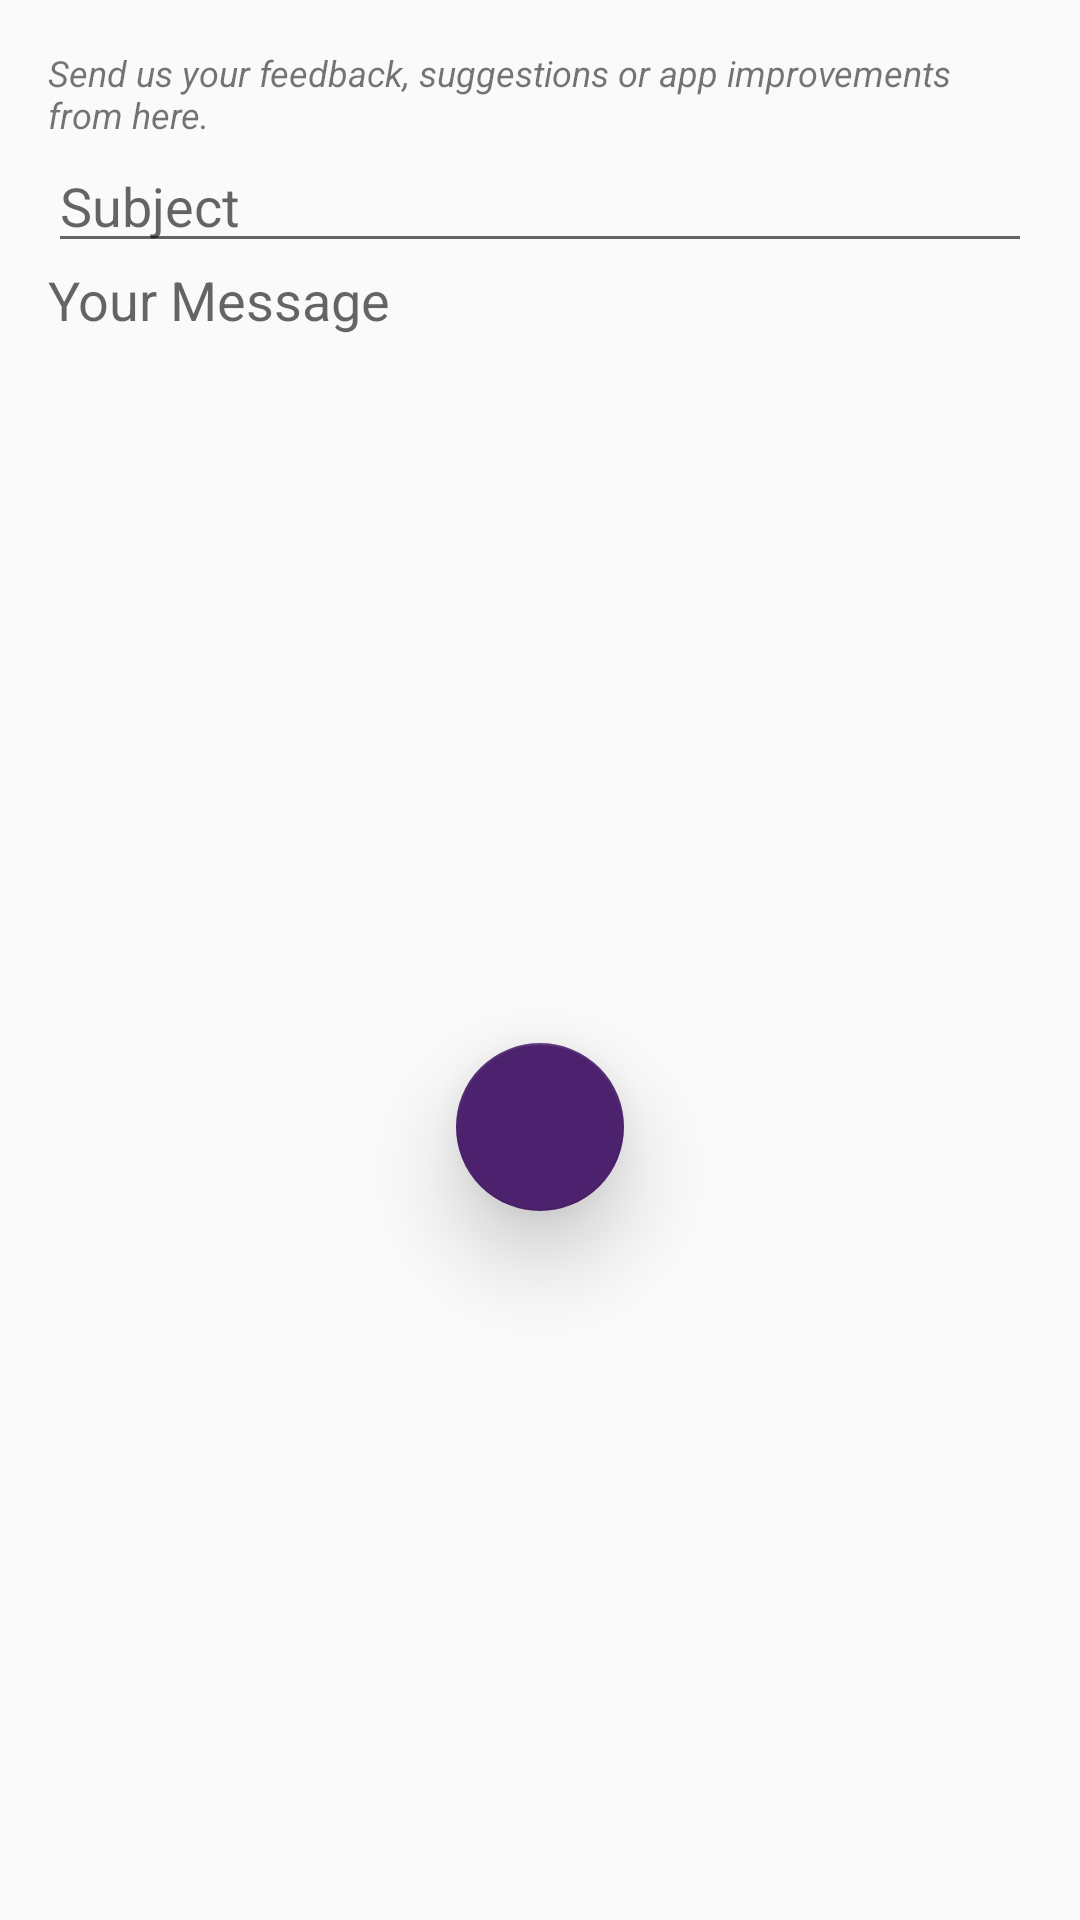

Layout XML and referenced resources for this Android screen:
<!-- AndroidManifest.xml: application theme AppTheme -->
<!-- res/layout/fragment_contact_us.xml -->
<LinearLayout xmlns:android="http://schemas.android.com/apk/res/android"
    xmlns:app="http://schemas.android.com/apk/res-auto"
    xmlns:tools="http://schemas.android.com/tools"
    android:layout_width="match_parent"
    android:layout_height="match_parent"
    tools:context="com.project.group2.phms.fragments.ContactUsFragment">

    
    <LinearLayout
        android:layout_width="match_parent"
        android:layout_height="match_parent"
        android:orientation="vertical"
        android:padding="16dp">

        <TextView
            android:layout_width="match_parent"
            android:layout_height="wrap_content"
            android:text="Send us your feedback, suggestions or app improvements from here."
            android:textStyle="italic"
            android:textSize="12sp"/>

        <TextView
            android:id="@+id/notesKeyTextView"
            android:layout_width="match_parent"
            android:layout_height="wrap_content"
            android:gravity="start"
            android:text=""
            android:visibility="gone" />

        <EditText
            android:id="@+id/contact_subject"
            android:layout_width="match_parent"
            android:layout_height="wrap_content"
            android:hint="Subject"
            android:inputType="textPersonName" />


        <EditText
            android:id="@+id/contact_body"
            android:layout_width="match_parent"

            android:layout_height="200dp"
            android:background="@android:color/transparent"
            android:breakStrategy="balanced"
            android:fitsSystemWindows="true"
            android:gravity="start"
            android:hint="Your Message"
            android:inputType="textMultiLine"
            android:singleLine="false"


            />

        <android.support.design.widget.FloatingActionButton
            android:id="@+id/submit_button"
            android:layout_width="wrap_content"
            android:layout_height="wrap_content"
            android:layout_gravity="center"
            android:layout_marginBottom="6dp"
            android:layout_marginTop="60dp"
            android:src="@mipmap/ic_done_white_24dp"
            android:translationZ="12dp"
            app:fabSize="normal" />


    </LinearLayout>

</LinearLayout>
<!-- resources referenced by this layout -->
<resources>
  <style name="AppTheme" parent="Theme.AppCompat.Light.NoActionBar">
          
          <item name="colorPrimary">@color/colorPrimary</item>
          <item name="colorPrimaryDark">@color/colorPrimaryDark</item>
          <item name="colorAccent">@color/colorAccent</item>
      </style>
  <color name="colorPrimary">#7030A0</color>
  <color name="colorPrimaryDark">#4C216D</color>
  <color name="colorAccent">#4C216D</color>
</resources>
